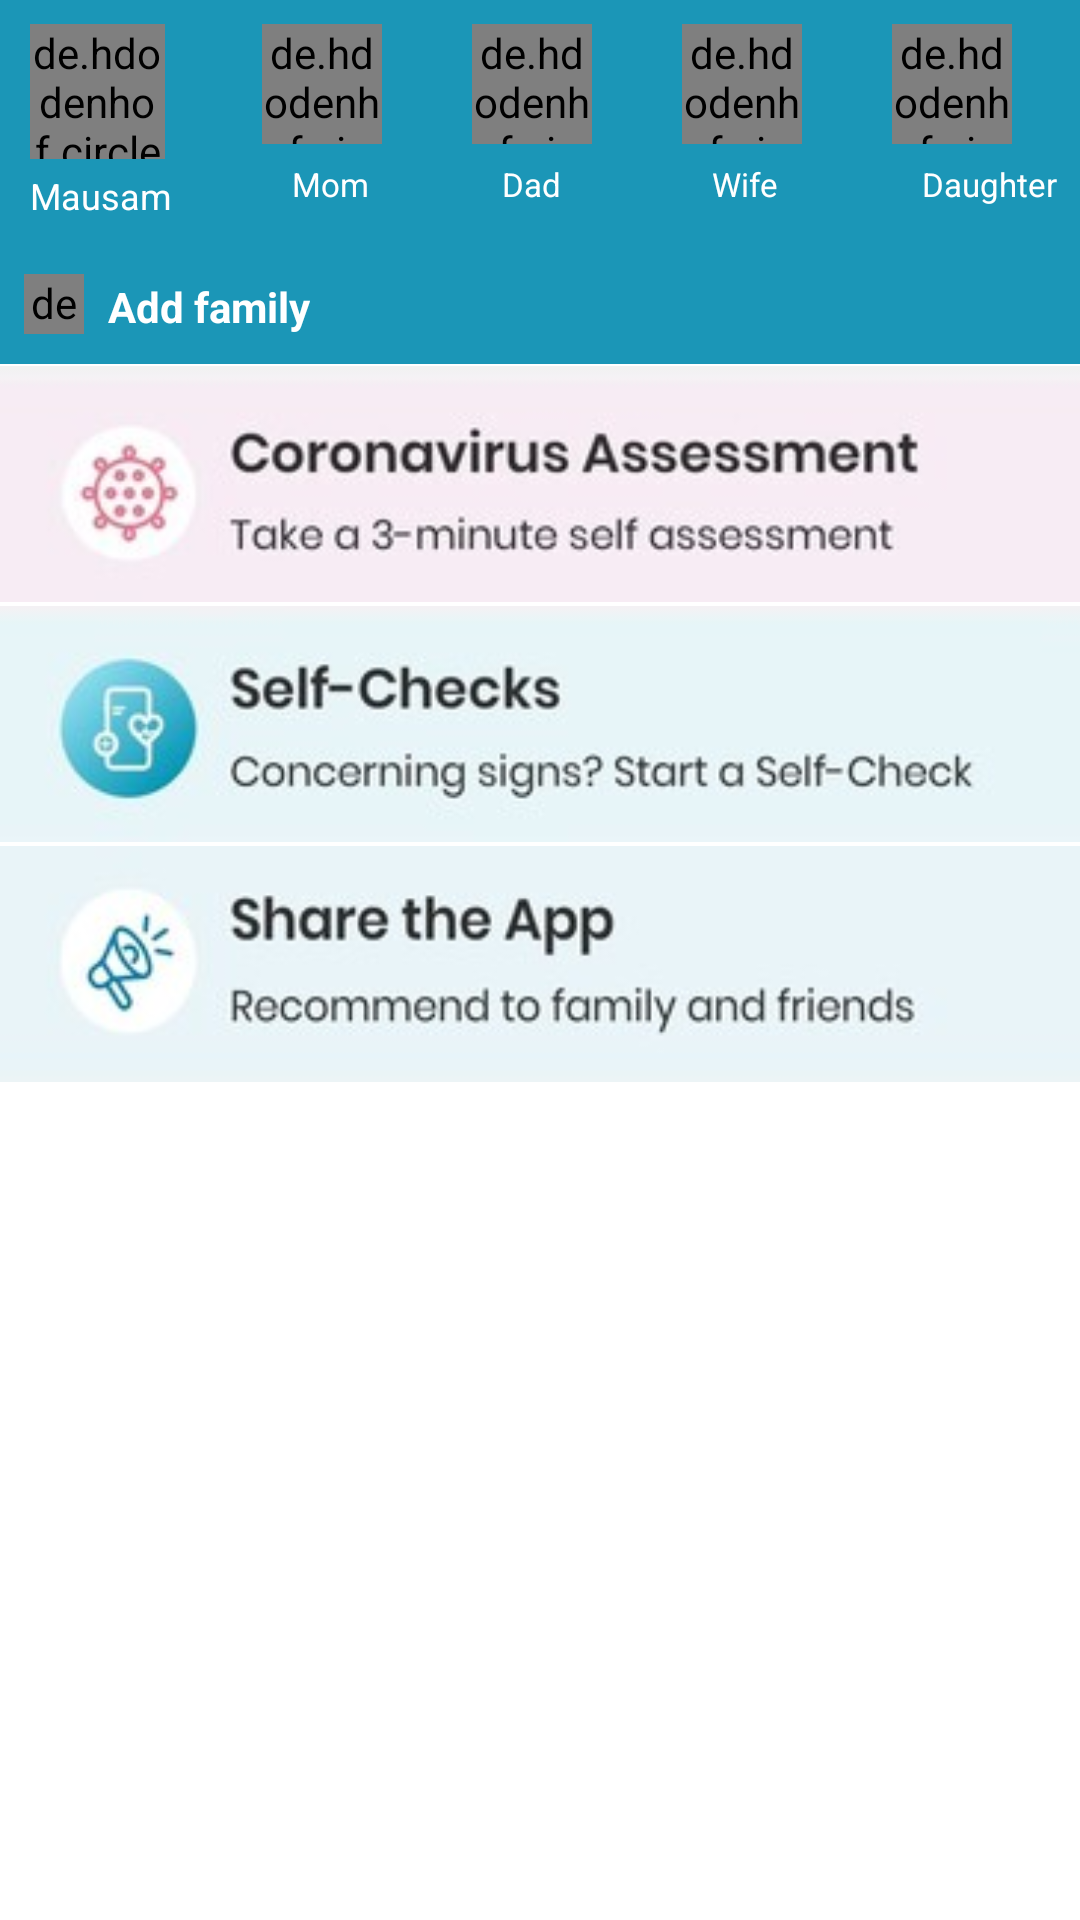

Layout XML and referenced resources for this Android screen:
<!-- AndroidManifest.xml: application theme Theme.MFineApplication -->
<!-- res/layout/header.xml -->
<?xml version="1.0" encoding="utf-8"?>
<ScrollView
    xmlns:android="http://schemas.android.com/apk/res/android"
    android:layout_width="match_parent"
    android:orientation="vertical"
    android:scrollbars="none"
    android:background="@color/white"
    android:layout_height="wrap_content">
    <LinearLayout
        android:layout_width="match_parent"
        android:layout_height="wrap_content"
        android:orientation="vertical">
        <HorizontalScrollView
            android:layout_width="match_parent"
            android:scrollbars="none"
            android:layout_height="wrap_content">
            <LinearLayout
                android:layout_width="match_parent"
                android:background="#1b96b7"
                android:layout_height="wrap_content"
                android:orientation="horizontal">

                <RelativeLayout
                    android:layout_width="match_parent"
                    android:layout_height="wrap_content"
                    android:layout_marginTop="8dp"
                    android:layout_marginStart="10dp"
                    android:layout_marginLeft="10dp">

                    <de.hdodenhof.circleimageview.CircleImageView
                        android:id="@+id/profilePic"
                        android:layout_width="45dp"
                        android:layout_height="45dp"
                        android:src="@drawable/man" />

                    <TextView
                        android:id="@+id/userName"
                        android:layout_width="wrap_content"
                        android:layout_height="wrap_content"
                        android:layout_below="@id/profilePic"
                        android:layout_marginTop="4dp"
                        android:layout_marginBottom="10dp"
                        android:text="Mausam"
                        android:layout_centerHorizontal="true"
                        android:textColor="@color/white"
                        android:textSize="12sp" />
                </RelativeLayout>
                <RelativeLayout
                    android:layout_width="match_parent"
                    android:layout_marginStart="30dp"
                    android:layout_marginTop="8dp"
                    android:layout_marginLeft="30dp"
                    android:layout_height="wrap_content">

                    <de.hdodenhof.circleimageview.CircleImageView
                        android:id="@+id/btnMom"
                        android:layout_width="40dp"
                        android:layout_height="40dp"
                        android:src="@drawable/blue_add_button" />

                    <TextView
                        android:id="@+id/tvMom"
                        android:layout_width="wrap_content"
                        android:layout_height="wrap_content"
                        android:layout_below="@id/btnMom"
                        android:layout_marginStart="10dp"
                        android:layout_marginLeft="10dp"
                        android:layout_marginTop="6dp"
                        android:layout_marginBottom="10dp"
                        android:text="Mom"
                        android:textColor="@color/white"
                        android:textSize="11sp" />
                </RelativeLayout>
                <RelativeLayout
                    android:layout_width="match_parent"
                    android:layout_marginStart="30dp"
                    android:layout_marginTop="8dp"
                    android:layout_height="wrap_content"
                    android:layout_marginLeft="30dp">
                    <de.hdodenhof.circleimageview.CircleImageView
                        android:id="@+id/btnDad"
                        android:src="@drawable/blue_add_button"
                        android:layout_width="40dp"
                        android:layout_height="40dp"/>
                    <TextView
                        android:id="@+id/tvDad"
                        android:layout_width="wrap_content"
                        android:layout_height="wrap_content"
                        android:layout_below="@id/btnDad"
                        android:layout_marginTop="6dp"
                        android:layout_marginStart="10dp"
                        android:text="Dad"
                        android:layout_marginBottom="10dp"
                        android:textColor="@color/white"
                        android:textSize="11sp"
                        android:layout_marginLeft="10dp" />
                </RelativeLayout>
                <RelativeLayout
                    android:layout_width="match_parent"
                    android:layout_marginStart="30dp"
                    android:layout_marginTop="8dp"
                    android:layout_height="wrap_content"
                    android:layout_marginLeft="30dp">
                    <de.hdodenhof.circleimageview.CircleImageView
                        android:id="@+id/btnWife"
                        android:src="@drawable/blue_add_button"
                        android:layout_width="40dp"
                        android:layout_height="40dp"/>
                    <TextView
                        android:id="@+id/tvWife"
                        android:layout_width="wrap_content"
                        android:layout_height="wrap_content"
                        android:layout_below="@id/btnWife"
                        android:layout_marginTop="6dp"
                        android:layout_marginStart="10dp"
                        android:text="Wife"
                        android:layout_marginBottom="10dp"
                        android:textColor="@color/white"
                        android:textSize="11sp"
                        android:layout_marginLeft="10dp" />
                </RelativeLayout>
                <RelativeLayout
                    android:layout_width="match_parent"
                    android:layout_marginStart="30dp"
                    android:layout_marginTop="8dp"
                    android:layout_height="wrap_content"
                    android:layout_marginLeft="30dp">
                    <de.hdodenhof.circleimageview.CircleImageView
                        android:id="@+id/btnDaughter"
                        android:src="@drawable/blue_add_button"
                        android:layout_width="40dp"
                        android:layout_height="40dp"/>
                    <TextView
                        android:id="@+id/tvDaughter"
                        android:layout_width="wrap_content"
                        android:layout_height="wrap_content"
                        android:layout_below="@id/btnDaughter"
                        android:layout_marginTop="6dp"
                        android:layout_marginStart="10dp"
                        android:text="Daughter"
                        android:layout_marginBottom="10dp"
                        android:textColor="@color/white"
                        android:textSize="11sp"
                        android:layout_marginLeft="10dp" />
                </RelativeLayout>
                <RelativeLayout
                    android:layout_width="match_parent"
                    android:layout_marginStart="30dp"
                    android:layout_marginTop="8dp"
                    android:layout_height="wrap_content"
                    android:layout_marginLeft="30dp">
                    <de.hdodenhof.circleimageview.CircleImageView
                        android:id="@+id/btnSon"
                        android:src="@drawable/blue_add_button"
                        android:layout_width="40dp"
                        android:layout_height="40dp"/>
                    <TextView
                        android:id="@+id/tvSon"
                        android:layout_width="wrap_content"
                        android:layout_height="wrap_content"
                        android:layout_below="@id/btnSon"
                        android:layout_marginTop="6dp"
                        android:layout_marginStart="10dp"
                        android:text="Son"
                        android:layout_marginBottom="10dp"
                        android:textColor="@color/white"
                        android:textSize="11sp"
                        android:layout_marginLeft="10dp" />
                </RelativeLayout>
            </LinearLayout>
        </HorizontalScrollView>
        <LinearLayout
            android:layout_width="match_parent"
            android:background="#1b96b7"
            android:layout_height="wrap_content">
            <de.hdodenhof.circleimageview.CircleImageView
                android:id="@+id/btnAddFamily"
                android:src="@drawable/plus_two"
                android:layout_width="20dp"
                android:layout_marginTop="8dp"
                android:layout_marginStart="8dp"
                android:layout_marginBottom="10dp"
                android:layout_height="20dp"
                android:layout_marginLeft="8dp" />
            <TextView
                android:layout_width="wrap_content"
                android:layout_gravity="center"
                android:textColor="@color/white"
                android:textStyle="bold"
                android:textSize="14sp"
                android:layout_marginStart="8dp"
                android:layout_height="wrap_content"
                android:text="Add family"
                android:layout_marginLeft="8dp" />
        </LinearLayout>
       <ImageView
           android:id="@+id/ivCronaRelatedIssue"
           android:layout_width="match_parent"
           android:layout_height="wrap_content"
           android:src="@drawable/crona_assesment"/>
        <ImageView
            android:id="@+id/ivSelfChekRelatedIssue"
            android:layout_width="match_parent"
            android:layout_height="wrap_content"
            android:src="@drawable/self_check"/>
        <ImageView
            android:id="@+id/ivShareTheApp"
            android:layout_width="match_parent"
            android:layout_height="wrap_content"
            android:src="@drawable/share_the_app"/>
    </LinearLayout>
</ScrollView>
<!-- resources referenced by this layout -->
<resources>
  <color name="white">#FFFFFFFF</color>
  <!-- drawable blue_add_button: jpg bitmap (drawable, 4341 bytes) -->
  <!-- drawable crona_assesment: jpg bitmap (drawable, 7062 bytes) -->
  <!-- drawable plus_two: jpg bitmap (drawable, 2748 bytes) -->
  <!-- drawable self_check: jpg bitmap (drawable, 6791 bytes) -->
  <!-- drawable share_the_app: jpg bitmap (drawable, 6183 bytes) -->
  <style name="Theme.MFineApplication" parent="Theme.MaterialComponents.DayNight.NoActionBar">
          
          <item name="colorPrimary">@color/purple_500</item>
          <item name="colorPrimaryVariant">@color/purple_700</item>
          <item name="colorOnPrimary">@color/white</item>
          
          <item name="colorSecondary">@color/teal_200</item>
          <item name="colorSecondaryVariant">@color/teal_700</item>
          <item name="colorOnSecondary">@color/black</item>
          
          <item name="android:statusBarColor" tools:targetApi="l">?attr/colorPrimaryVariant</item>
          
      </style>
  <color name="purple_500">#FF6200EE</color>
  <color name="purple_700">#FF3700B3</color>
  <color name="teal_200">#FF03DAC5</color>
  <color name="teal_700">#FF018786</color>
  <color name="black">#FF000000</color>
</resources>
